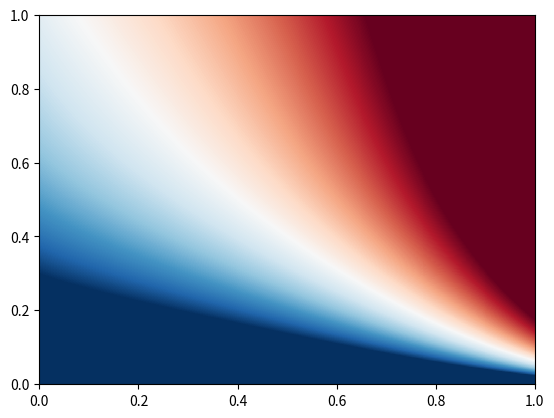

Reproduce this figure in Python.
from matplotlib.colors import LogNorm
import numpy as np
import matplotlib.pyplot as plt

x,y=np.meshgrid(np.linspace(0,1,1000),np.linspace(0,1,1000))
z=np.exp(2-1**3/1**1/3*21/x**2/x**5)+np.arctanh(x*0.5)**np.sinc(x*0.9)*(x**x)*(x**x)+np.log(y*0.9)+np.sinc(y)/np.e+np.tan(x)

pc = plt.pcolormesh(x, y, z, vmin=-1, vmax=1, cmap='RdBu_r')

plt.show()
